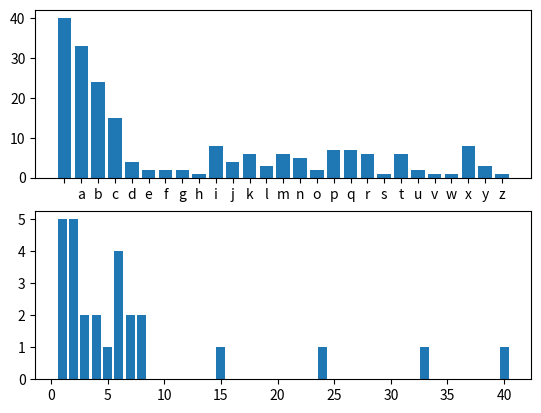

The script that saved this image:
import numpy as np
import matplotlib.pyplot as plt

text_length = 100
short_word = 3
long_word = 5
alphabet = [chr((ord('a')+i)) for i in range(0, 26)] + ["abacaba"]
frequency = np.array([1, 10, 10, 5, 2, 2, 2, 1, 10, 5, 8, 4, 8, 7, 2, 9, 9, 9, 1, 9, 2, 1, 1, 10, 3, 1, 10])
frequency = frequency[:len(alphabet)]
frequency = frequency / np.sum(frequency)
occ = np.ceil((text_length * frequency)).astype(int)

"""
    Tato část lze použít pro generování náhodné distribuce frekvence písmen. Nahradí fixni frekvenci [frequency].
    V případě potřeby lze odkomentováním i vykreslit histogram počtů výskytů písmen.
"""
# # Minimální a maximální počet od jednoho znaku v jedné sadě znaků. (Ty jsou ale následně propermutovány)
# mmin = 1
# mmax = 10
# # Funkce distribuce počtů výskytů. Vrací pravděpodobnost, že se číslo bude v jedné sadě vyskytovat n-krát
# def dist_function(x):
#     return (x-mmin-mmax/2)**2 + 0.5

# distribution = [ dist_function(i) for i in range(mmin, mmax+1) ] # normalizace pravděpodobnostní distibuce, aby se jednalo o probabilistický vektor (tedy součet byl 1)
# distribution = distribution / np.sum(distribution)
# f = [np.random.choice(list(range(mmin, mmax+1)), None, True, distribution) for _ in alphabet] # Podle zadané pravděpodobnosti distibuce náhodně vybere fixní počet v jedné sadě pro každý znak
# # plt.hist(f)
# # plt.show()

"""
Samotné generování textu. Nejdříve se vygeneruje dostatečně dlouhý text s počtem znaků odpovídajícím poli [occ]. Následně se propermutuje a rozdělí mezerami.
"""
text = sum([[alphabet[i]] * occ[i] for i in range(len(alphabet))], []) # Vygeneruje jednu sadu obsahující příslušný počet výskytů pro každý znak
text = "".join(np.random.permutation(text)) # Propermutuje sadu znaků
spaces = np.random.permutation(sum([[short_word, long_word] for i in range(len(text)//(short_word+long_word))], [])) # Vygeneruje náhodnou posloupnost vzdáeností mezer od sebe
final_text = "".join([ text[sum(spaces[:i]):sum(spaces[:i])+spaces[i]]+" " for i in range(len(spaces)) ]) # Rozdělí text mezerami podle pole [spaces]

print("Final text: {0}".format(final_text))
print("Final text length: {0}".format(len(final_text)))

"""
Přepočítání a vykreslení počtu výskytů jednotlivých znaků.
"""
def compute_frequency(data):
    frequency = {}
    for d in data:
        if d not in frequency:
            frequency[d] = 0
        frequency[d] += 1
    return list(zip(*sorted(frequency.items())))

x1, y1 = compute_frequency(final_text)
plt.subplot(211)
plt.bar(x1, y1)
x2, y2 = compute_frequency(y1)
plt.subplot(212)
plt.bar(x2, y2)
plt.show()